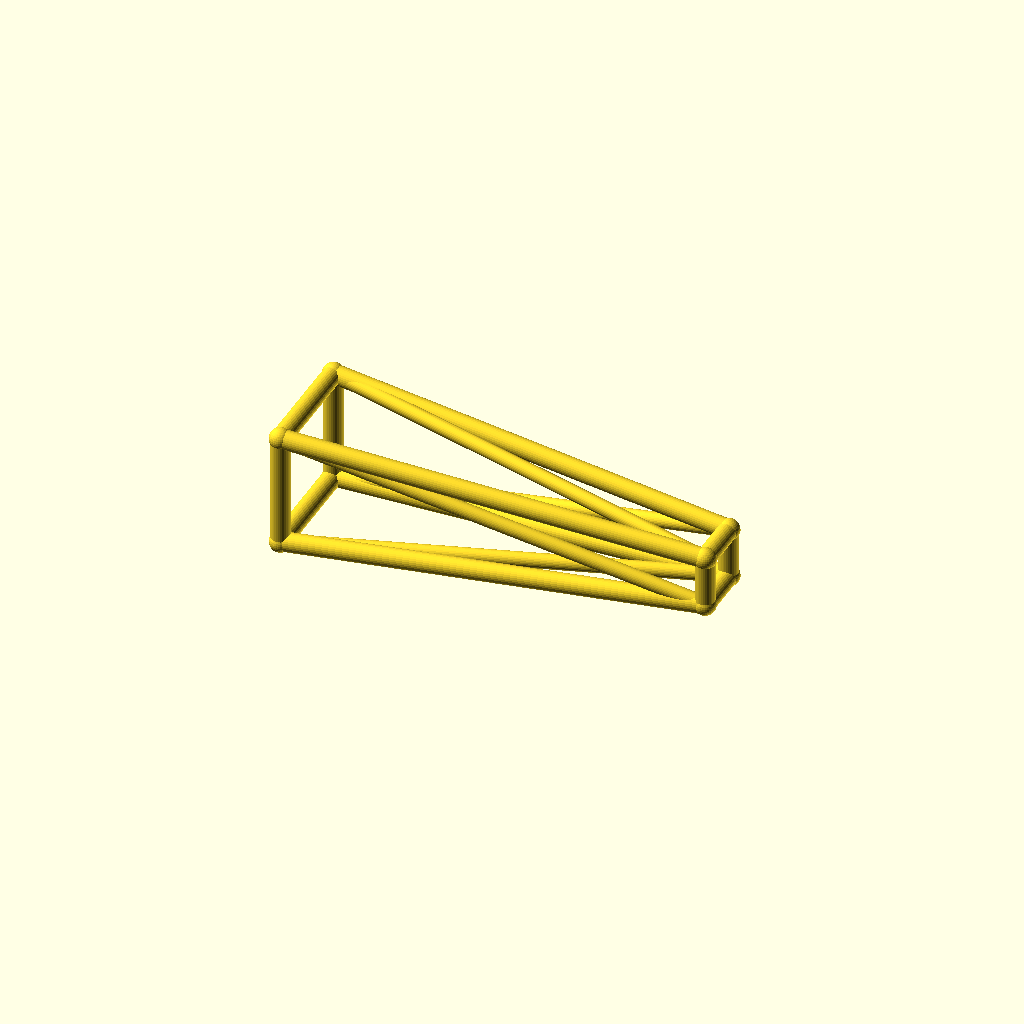
Cell 1 — every parameter at its default value.
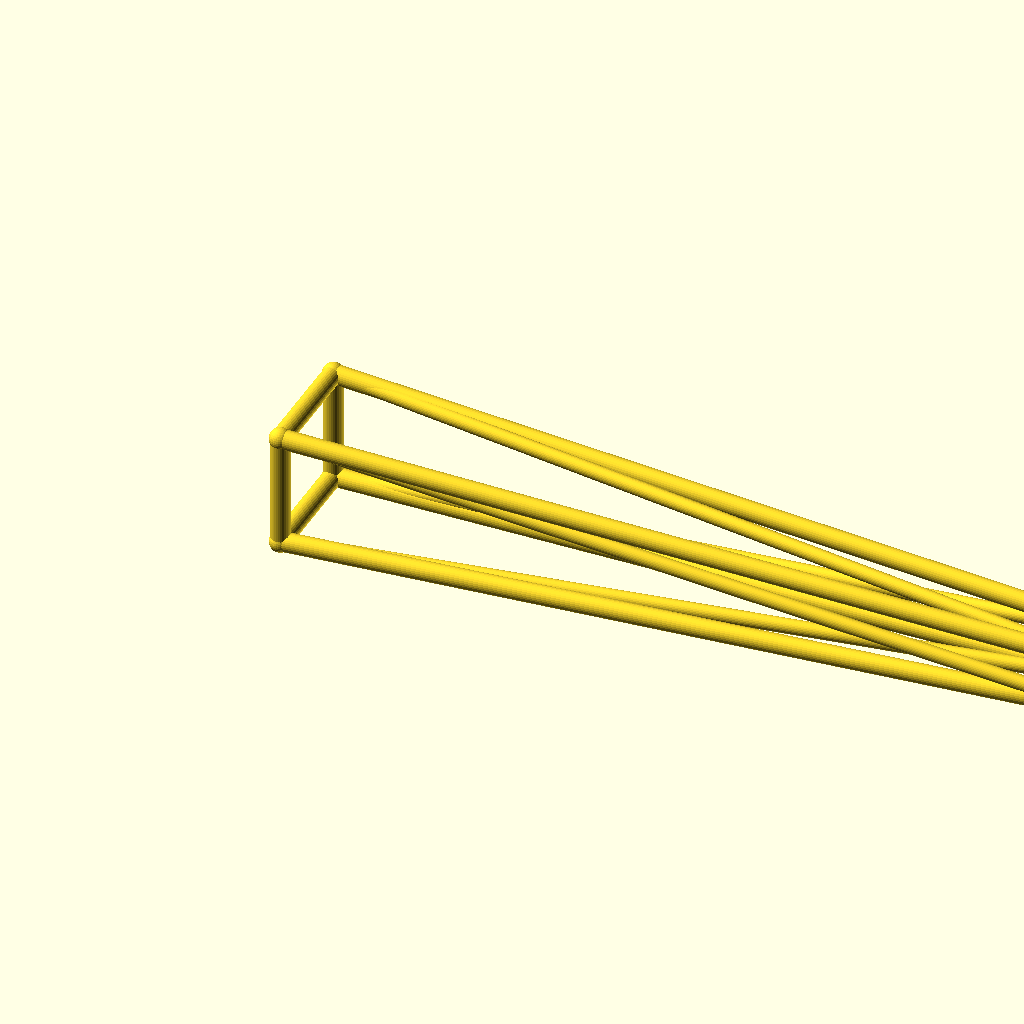
Cell 2 — jib_l set to 260, the other parameters unchanged.
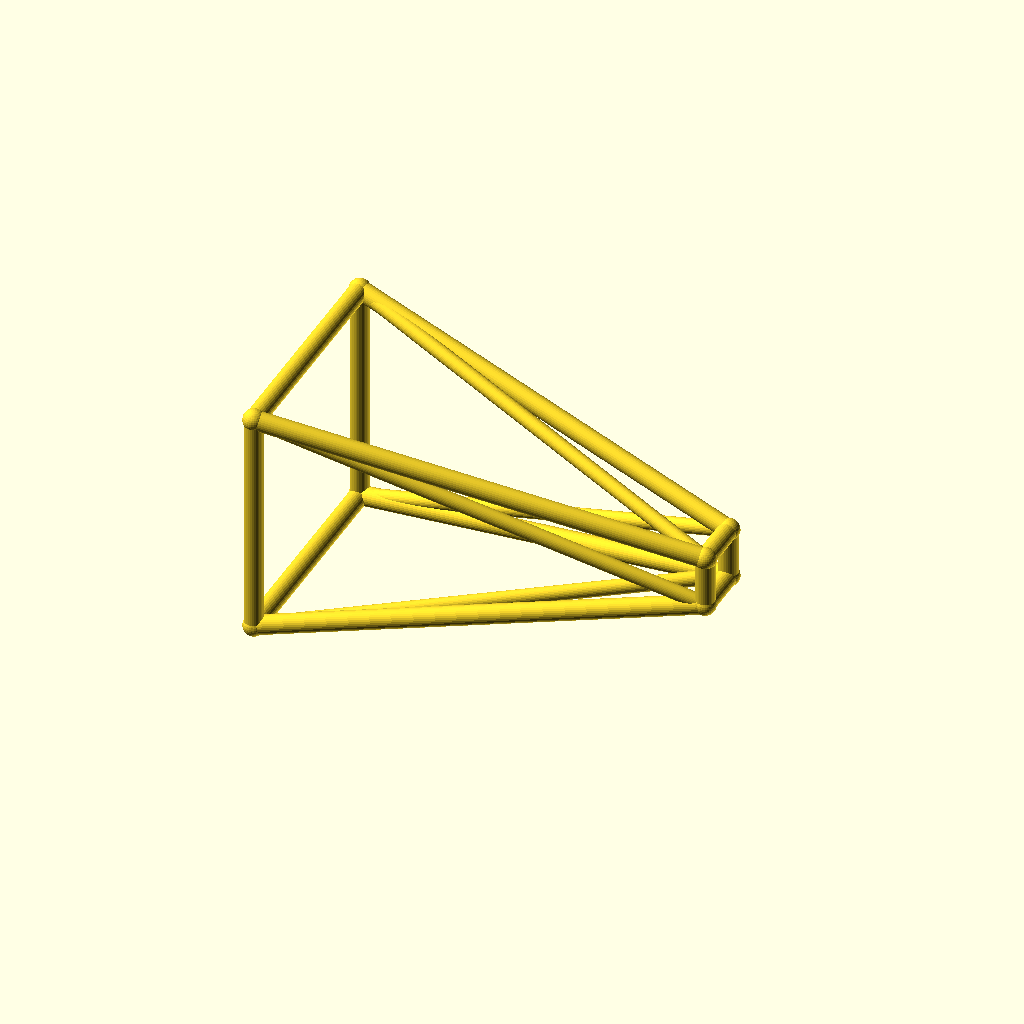
Cell 3: root_w = 36 (everything else at default).
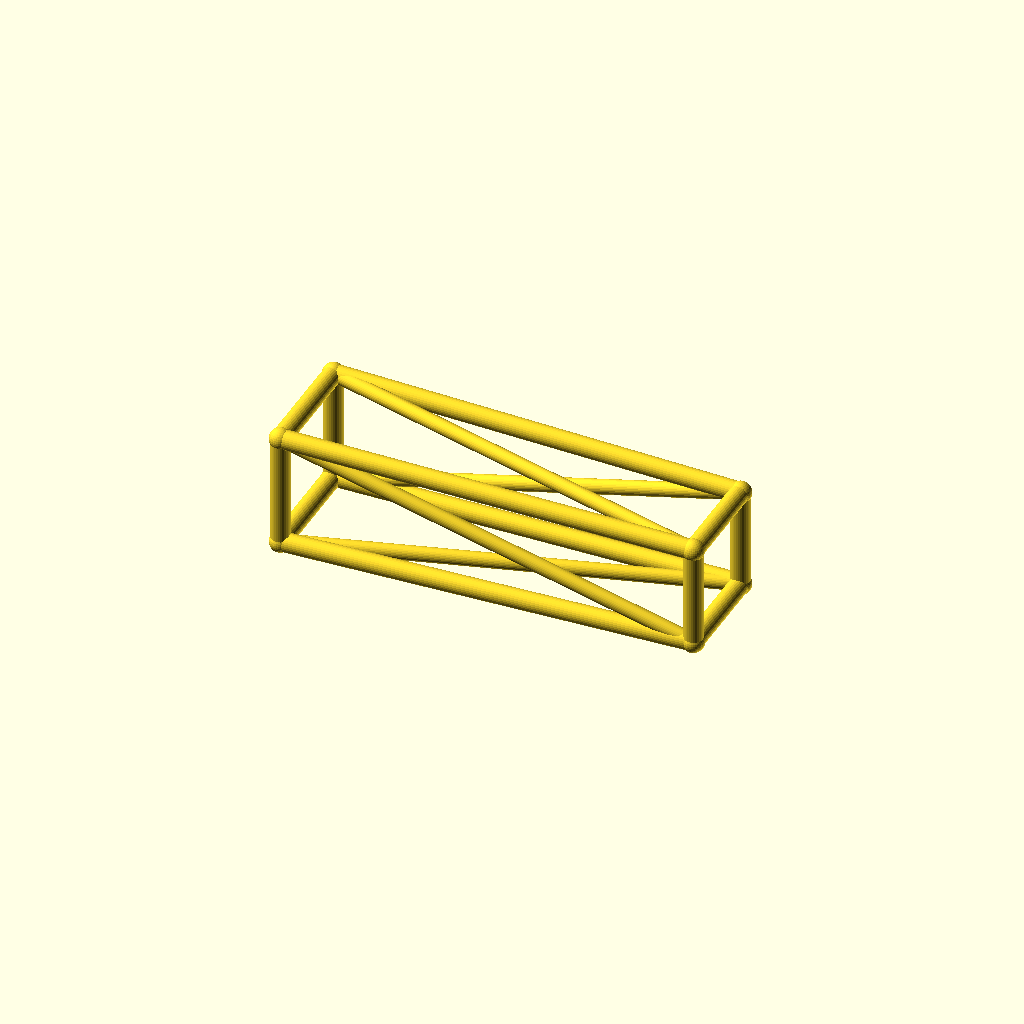
Cell 4: the same model with tip_w = 16.
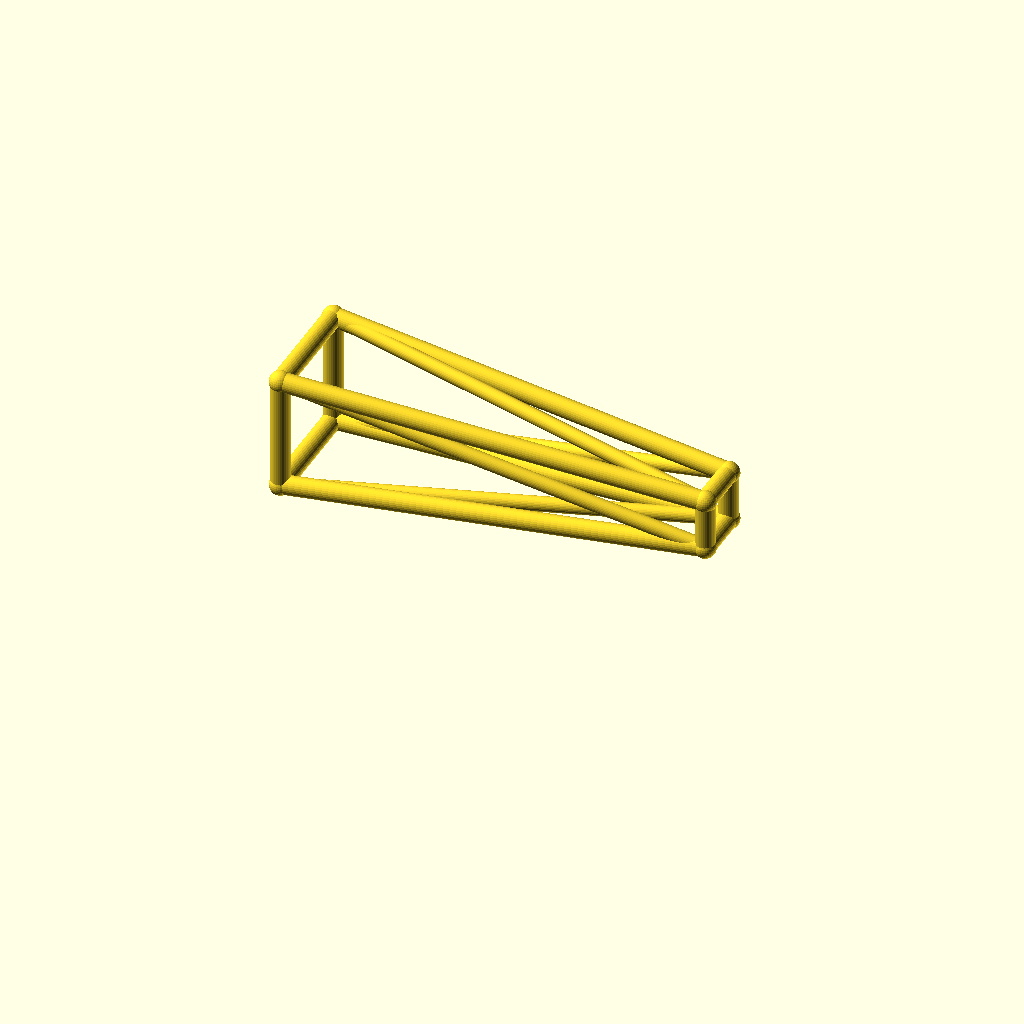
Cell 5: deck_h = 40 (everything else at default).
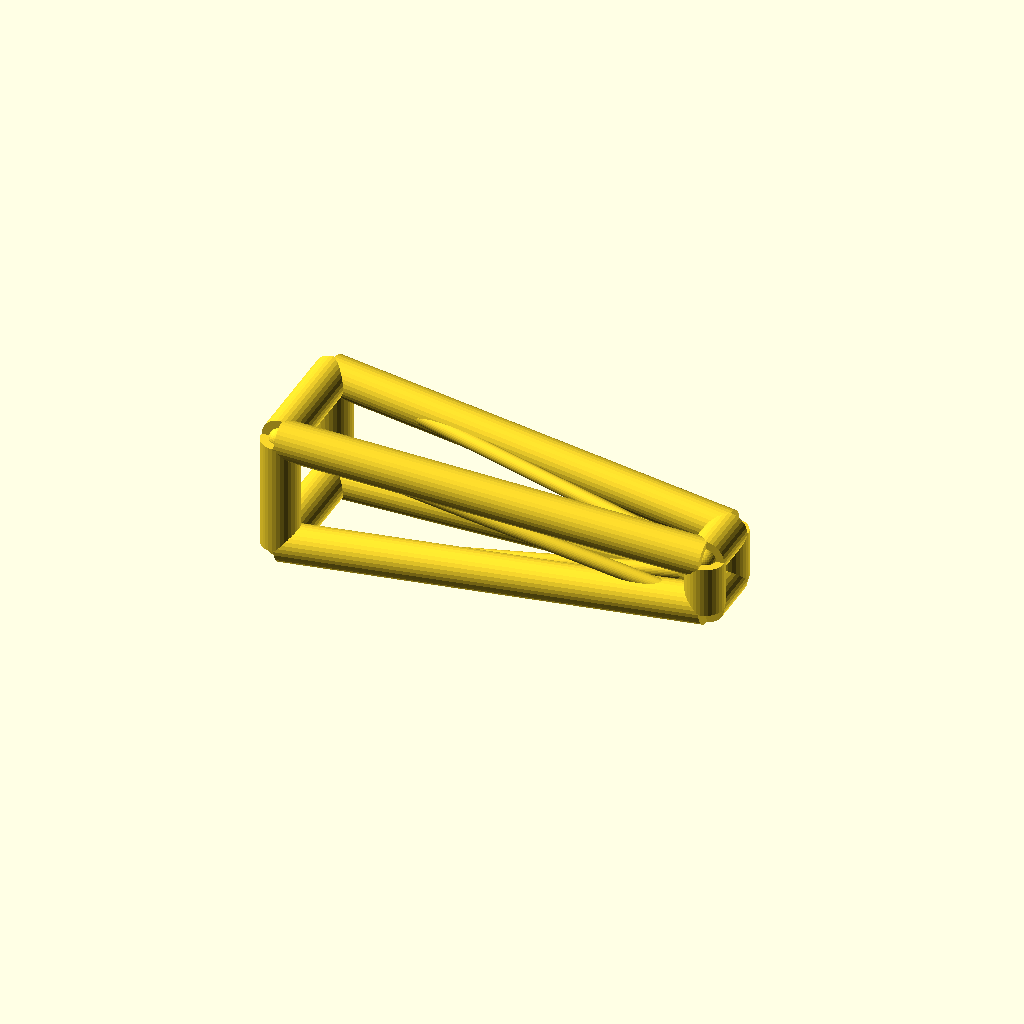
Cell 6: chord_r = 6 (everything else at default).
All cells are drawn from one camera (rotation 55°, 0°, 25°, orthographic, colour scheme Cornfield), so only the parameter changes between them.
OpenSCAD source file optional_data/data/wire3/cranejib/scene_0141.scad:
$fn = 32;

// ----------------------------------------------------------------------
// Crane jib: tapered jib, 130 mm
// ----------------------------------------------------------------------

// --- parameters (mm) ---
jib_l = 130;              // jib length, X
root_w = 18;              // half width of the root ring
tip_w = 8;                // half width of the tip ring
deck_h = 20;              // height of the jib axis
chord_r = 3;              // ring and chord radius
brace_r = 2.3;            // diagonal radius
joint_r = 3.4;            // joint ball radius
fit_tol = 0.05;           // declared fit tolerance (prompt contract)
free_tol = 0.3;           // declared free tolerance (prompt contract)

bbox_x = jib_l + 2 * joint_r;  // overall X, joints included
bbox_y = 2 * root_w + 2 * joint_r;  // overall Y, joints included
bbox_z = 36 + 2 * joint_r;  // overall Z, joints included
chord_d = 2 * chord_r;  // chord stock diameter
brace_d = 2 * brace_r;  // brace stock diameter
root_d = 2 * root_w;  // root ring section
tip_d = 2 * tip_w;  // tip ring section
jib_h = 2 * root_w;  // root ring height
nodes = [[0, -root_w, deck_h - root_w], [0, root_w, deck_h - root_w], [0, root_w, deck_h + root_w], [0, -root_w, deck_h + root_w], [jib_l, -tip_w, deck_h - tip_w], [jib_l, tip_w, deck_h - tip_w], [jib_l, tip_w, deck_h + tip_w], [jib_l, -tip_w, deck_h + tip_w]];

module member(a, b, r) {
  /* round stock from joint a to joint b, ends buried in the joint balls */
  d = b - a;
  length = norm(d);
  translate(a) rotate([0, acos(d[2] / length), atan2(d[1], d[0])])
    cylinder(h = length, r = r);
}

module joint(p, r) {
  /* ball at the joint centre, fatter than every member meeting there */
  translate(p) sphere(r = r);
}

/* members - each call is one graph edge */
member(nodes[0], nodes[1], chord_r);
member(nodes[1], nodes[2], chord_r);
member(nodes[2], nodes[3], chord_r);
member(nodes[3], nodes[0], chord_r);
member(nodes[4], nodes[5], chord_r);
member(nodes[5], nodes[6], chord_r);
member(nodes[6], nodes[7], chord_r);
member(nodes[7], nodes[4], chord_r);
member(nodes[0], nodes[4], chord_r);
member(nodes[0], nodes[5], brace_r);
member(nodes[1], nodes[5], chord_r);
member(nodes[1], nodes[6], brace_r);
member(nodes[2], nodes[6], chord_r);
member(nodes[2], nodes[7], brace_r);
member(nodes[3], nodes[7], chord_r);
member(nodes[3], nodes[4], brace_r);

/* joint balls */
for (p = nodes) joint(p, joint_r);
Parameter table extracted from the source (name, type, default, range or options):
jib_l: number, default 130
root_w: number, default 18
tip_w: number, default 8
deck_h: number, default 20
chord_r: number, default 3
brace_r: number, default 2.3
joint_r: number, default 3.4
fit_tol: number, default 0.05
free_tol: number, default 0.3
